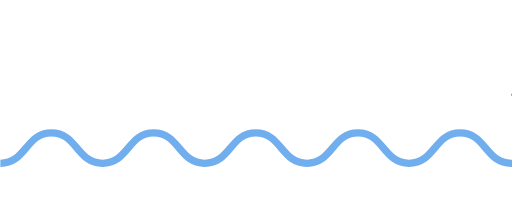
t = 0.00 s
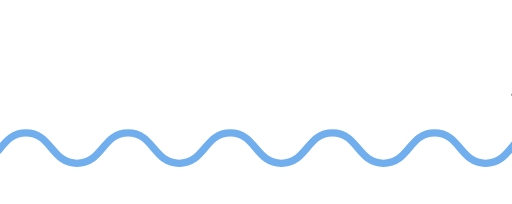
t = 1.00 s
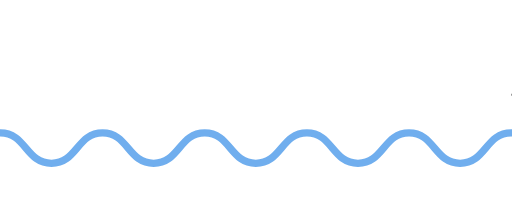
t = 2.00 s
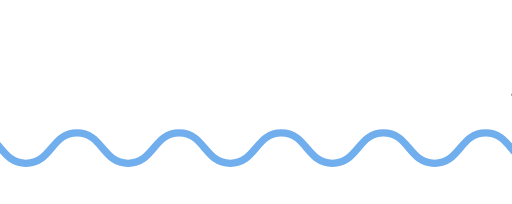
t = 3.00 s

The animated SVG that drew these frames (rendered in a browser with its animation timeline set to each time). Animation: 1 SMIL element (animateMotion=1); one cycle of 4.00 s, repeats indefinitely.

<?xml version="1.0" encoding="UTF-8" standalone="no"?>
<!-- Created with Inkscape (http://www.inkscape.org/) -->

<svg
   xmlns:dc="http://purl.org/dc/elements/1.1/"
   xmlns:cc="http://creativecommons.org/ns#"
   xmlns:rdf="http://www.w3.org/1999/02/22-rdf-syntax-ns#"
   xmlns:svg="http://www.w3.org/2000/svg"
   xmlns="http://www.w3.org/2000/svg"
   xmlns:sodipodi="http://sodipodi.sourceforge.net/DTD/sodipodi-0.dtd"
   xmlns:inkscape="http://www.inkscape.org/namespaces/inkscape"
   xmlns:xlink="http://www.w3.org/1999/xlink"
   version="1.1"
   id="svg815"
   xml:space="preserve"
   width="279.29333"
   height="111.44"
   viewBox="0 0 279.29333 111.44"
   sodipodi:docname="SouthCoastLogoAnimated.svg"
   inkscape:version="0.92.3 (2405546, 2018-03-11)"><metadata
     id="metadata821"><rdf:RDF><cc:Work
         rdf:about=""><dc:format>image/svg+xml</dc:format><dc:type
           rdf:resource="http://purl.org/dc/dcmitype/StillImage" /><dc:title></dc:title></cc:Work></rdf:RDF></metadata><defs
     id="defs819" /><sodipodi:namedview
     pagecolor="#ffffff"
     bordercolor="#666666"
     borderopacity="1"
     objecttolerance="10"
     gridtolerance="10"
     guidetolerance="10"
     inkscape:pageopacity="0"
     inkscape:pageshadow="2"
     inkscape:window-width="1920"
     inkscape:window-height="1052"
     id="namedview817"
     showgrid="false"
     inkscape:zoom="5.0162314"
     inkscape:cx="96.471077"
     inkscape:cy="32.603262"
     inkscape:window-x="0"
     inkscape:window-y="0"
     inkscape:window-maximized="1"
     inkscape:current-layer="g823"
     showguides="true"
     inkscape:guide-bbox="true"><sodipodi:guide
       position="28.108751,33.291924"
       orientation="1,0"
       id="guide4554"
       inkscape:locked="false" /><sodipodi:guide
       position="56.018148,35.484806"
       orientation="1,0"
       id="guide4556"
       inkscape:locked="false" /></sodipodi:namedview><g
     id="g823"
     inkscape:groupmode="layer"
     inkscape:label="ink_ext_XXXXXX"
     transform="matrix(1.3333333,0,0,-1.3333333,0,111.44)"><path
       inkscape:connector-curvature="0"
       id="path827"
       style="fill:#ffffff;fill-opacity:1;fill-rule:nonzero;stroke:none;stroke-width:0.1"
       d="M 104.852,83.5816 96.375,70.7742 h 6.877 V 0 h 3.176 v 70.7742 h 6.877 l -8.453,12.8074" /><path
       inkscape:connector-curvature="0"
       id="path829"
       style="fill:#ffffff;fill-opacity:1;fill-rule:nonzero;stroke:none;stroke-width:0.1"
       d="m 11.009,55.5008 c -1.34377,0.459 -2.61877,0.6887 -3.82462,0.6887 -1.36485,0 -2.47735,-0.3125 -3.33516,-0.9368 -0.85899,-0.6238 -1.28906,-1.5117 -1.28906,-2.664 0,-1.3653 1.12539,-2.5664 3.37617,-3.5996 1.66445,-0.7684 2.7664,-1.3028 3.30469,-1.6004 0.53867,-0.2989 1.08518,-0.7102 1.63988,-1.2317 0.5546,-0.5234 1.0007,-1.1406 1.3371,-1.8496 0.3355,-0.709 0.5031,-1.5058 0.5031,-2.3914 0,-2.1984 -0.7383,-3.9023 -2.2156,-5.1125 -1.47816,-1.2109 -3.21956,-1.8152 -5.22542,-1.8152 -1.94102,0 -3.64297,0.3836 -5.103908,1.1512 l 0.544141,2.2558 c 1.717187,-0.7781 3.216017,-1.168 4.496097,-1.168 1.49336,0 2.69101,0.3868 3.59336,1.1602 0.90117,0.7734 1.35113,1.8379 1.35113,3.1926 0,1.0027 -0.29371,1.8523 -0.88004,2.5515 -0.58633,0.6993 -1.66953,1.4102 -3.24844,2.1368 -1.62148,0.7461 -2.66953,1.2558 -3.14375,1.5273 -0.47461,0.2727 -0.94726,0.6484 -1.4164,1.1289 C 1.00313,49.4051 0.640234,49.9422 0.383594,50.541 0.128125,51.1375 0,51.7891 0,52.493 c 0,1.8664 0.671875,3.3222 2.01602,4.3683 1.34414,1.0457 3.04609,1.5684 5.10468,1.5684 1.5043,0 2.9977,-0.2293 4.4805,-0.6887 L 11.009,55.5008" /><path
       inkscape:connector-curvature="0"
       id="path831"
       style="fill:#ffffff;fill-opacity:1;fill-rule:nonzero;stroke:none;stroke-width:0.1"
       d="m 25.8586,37.1629 c 1.5144,0 2.7094,0.6406 3.5844,1.9211 0.8746,1.2801 1.3121,2.832 1.3121,4.6562 0,1.9207 -0.4324,3.4989 -1.2965,4.7364 -0.8641,1.2371 -2.0641,1.8562 -3.6,1.8562 -1.5473,0 -2.7473,-0.6113 -3.6008,-1.8328 -0.8531,-1.2219 -1.2805,-2.8078 -1.2805,-4.7598 0,-1.8566 0.4329,-3.4172 1.2965,-4.6808 0.8641,-1.2637 2.0586,-1.8965 3.5848,-1.8965 z m 0,15.3301 c 2.2934,0 4.1176,-0.8008 5.4727,-2.4004 1.3542,-1.5996 2.0316,-3.7071 2.0316,-6.3203 0,-2.6348 -0.6774,-4.7586 -2.0316,-6.3692 -1.3551,-1.6101 -3.1793,-2.4148 -5.4727,-2.4148 -2.3043,0 -4.1313,0.8015 -5.4801,2.407 -1.3504,1.6055 -2.025,3.7305 -2.025,6.377 0,2.6242 0.6778,4.7324 2.032,6.3281 1.3551,1.5949 3.1793,2.3926 5.4731,2.3926" /><path
       inkscape:connector-curvature="0"
       id="path833"
       style="fill:#ffffff;fill-opacity:1;fill-rule:nonzero;stroke:none;stroke-width:0.1"
       d="m 51.9566,35.4188 h -2.4961 v 2.4648 c -1.7925,-1.9102 -3.68,-2.8641 -5.6644,-2.8641 -3.1258,0 -4.6887,1.8934 -4.6887,5.6805 v 11.3926 h 2.4965 V 41.4199 c 0,-1.4191 0.2238,-2.4777 0.6719,-3.1769 0.4476,-0.6992 1.2051,-1.0469 2.2722,-1.0469 1.525,0 3.1629,0.9492 4.9125,2.8477 v 12.0488 h 2.4961 V 35.4188" /><path
       inkscape:connector-curvature="0"
       id="path835"
       style="fill:#ffffff;fill-opacity:1;fill-rule:nonzero;stroke:none;stroke-width:0.1"
       d="m 71.8145,36.1719 c -1.675,-0.7688 -3.3227,-1.1524 -4.9446,-1.1524 -2.9761,0 -4.464,1.5731 -4.464,4.7207 v 10.1922 h -3.2004 v 2.1602 h 3.2004 v 4.5605 h 2.432 v -4.5605 h 5.6641 v -2.1602 h -5.6641 v -9.5371 c 0,-1.0137 0.2242,-1.8008 0.6719,-2.3601 0.448,-0.5598 1.0562,-0.8391 1.8242,-0.8391 1.3656,0 2.7148,0.3027 4.0488,0.9121 l 0.4317,-1.9363" /><path
       inkscape:connector-curvature="0"
       id="path837"
       style="fill:#ffffff;fill-opacity:1;fill-rule:nonzero;stroke:none;stroke-width:0.1"
       d="m 91.3203,35.4188 h -2.4961 v 10.6894 c 0,1.4824 -0.2383,2.5566 -0.7121,3.2246 -0.4742,0.666 -1.2195,1 -2.2332,1 -1.5254,0 -3.1621,-0.95 -4.9121,-2.8476 V 35.4188 h -2.4961 v 22.5781 h 2.4961 v -8.3516 c 1.793,1.8977 3.6809,2.8477 5.6648,2.8477 3.1262,0 4.6887,-1.8887 4.6887,-5.6641 V 35.4188" /><path
       inkscape:connector-curvature="0"
       id="path839"
       style="fill:#ffffff;fill-opacity:1;fill-rule:nonzero;stroke:none;stroke-width:0.1"
       d="m 131.5,36.827 c -1.771,-1.2266 -3.824,-1.8387 -6.161,-1.8387 -2.923,0 -5.144,1.0019 -6.663,3.0078 -1.521,2.0047 -2.281,4.9062 -2.281,8.7039 0,3.6699 0.736,6.541 2.208,8.6172 1.471,2.0742 3.717,3.1125 6.736,3.1125 1.089,0 2.165,-0.1387 3.232,-0.416 1.068,-0.2785 1.926,-0.6457 2.576,-1.1047 l -0.864,-2.0645 c -1.504,0.8535 -3.152,1.2813 -4.944,1.2813 -2.08,0 -3.626,-0.7559 -4.64,-2.2656 -1.013,-1.5098 -1.52,-3.8954 -1.52,-7.1602 0,-6.2723 2.053,-9.4082 6.16,-9.4082 1.739,0 3.52,0.5332 5.345,1.5996 L 131.5,36.827" /><path
       inkscape:connector-curvature="0"
       id="path841"
       style="fill:#ffffff;fill-opacity:1;fill-rule:nonzero;stroke:none;stroke-width:0.1"
       d="m 143.853,37.1629 c 1.514,0 2.71,0.6406 3.585,1.9211 0.874,1.2801 1.312,2.832 1.312,4.6562 0,1.9207 -0.433,3.4989 -1.297,4.7364 -0.864,1.2371 -2.064,1.8562 -3.6,1.8562 -1.546,0 -2.748,-0.6113 -3.601,-1.8328 -0.854,-1.2219 -1.279,-2.8078 -1.279,-4.7598 0,-1.8566 0.431,-3.4172 1.296,-4.6808 0.864,-1.2637 2.059,-1.8965 3.584,-1.8965 z m 0,15.3301 c 2.293,0 4.118,-0.8008 5.472,-2.4004 1.355,-1.5996 2.032,-3.7071 2.032,-6.3203 0,-2.6348 -0.677,-4.7586 -2.032,-6.3692 -1.354,-1.6101 -3.179,-2.4148 -5.472,-2.4148 -2.304,0 -4.13,0.8015 -5.48,2.407 -1.35,1.6055 -2.025,3.7305 -2.025,6.377 0,2.6242 0.677,4.7324 2.033,6.3281 1.353,1.5949 3.179,2.3926 5.472,2.3926" /><path
       inkscape:connector-curvature="0"
       id="path843"
       style="fill:#ffffff;fill-opacity:1;fill-rule:nonzero;stroke:none;stroke-width:0.1"
       d="m 167.487,40.3641 v 3.0234 c -2.251,-0.202 -3.795,-0.3926 -4.632,-0.5684 -0.837,-0.1757 -1.562,-0.5027 -2.175,-0.9832 -0.615,-0.4796 -0.922,-1.1308 -0.922,-1.9523 0,-0.7461 0.262,-1.3496 0.785,-1.8074 0.522,-0.459 1.188,-0.6887 2,-0.6887 0.885,0 1.766,0.2637 2.64,0.791 0.875,0.5285 1.642,1.257 2.304,2.1856 z m 2.911,-4.9453 h -2.479 c -0.202,0.673 -0.304,1.5683 -0.304,2.6894 -1.419,-2.0809 -3.349,-3.1199 -5.793,-3.1199 -1.237,0 -2.327,0.4383 -3.271,1.3191 -0.944,0.8789 -1.416,2.0137 -1.416,3.4004 0,0.8215 0.164,1.5469 0.495,2.1758 0.331,0.6301 0.816,1.1602 1.456,1.5918 0.641,0.4316 1.419,0.7734 2.336,1.0246 0.918,0.2508 2.006,0.4246 3.265,0.5203 l 2.8,0.2246 v 0.7989 c 0,2.8593 -1.334,4.289 -4.001,4.289 -0.629,0 -1.425,-0.1367 -2.391,-0.4082 -0.965,-0.2723 -1.796,-0.5945 -2.49,-0.9676 l -0.655,1.7918 c 2.273,1.1621 4.384,1.7442 6.337,1.7442 3.797,0 5.695,-2.0106 5.695,-6.0332 v -7.168 c 0,-1.4512 0.14,-2.7422 0.416,-3.873" /><path
       inkscape:connector-curvature="0"
       id="path845"
       style="fill:#ffffff;fill-opacity:1;fill-rule:nonzero;stroke:none;stroke-width:0.1"
       d="m 187.904,49.709 c -1.396,0.4578 -2.715,0.6883 -3.951,0.6883 -1.355,0 -2.428,-0.2274 -3.217,-0.6817 -0.789,-0.4531 -1.184,-1.0574 -1.184,-1.8144 0,-0.4805 0.181,-0.9004 0.544,-1.2578 0.363,-0.3575 1.088,-0.6895 2.176,-0.9989 l 2.384,-0.6886 c 1.1,-0.3094 1.995,-0.6797 2.689,-1.1121 0.693,-0.4317 1.214,-0.9543 1.56,-1.5676 0.347,-0.6141 0.52,-1.3262 0.52,-2.1367 0,-1.5899 -0.667,-2.8457 -2,-3.7684 -1.333,-0.9231 -3.03,-1.3828 -5.089,-1.3828 -2.048,0 -3.738,0.3086 -5.072,0.9265 l 0.48,2.1614 c 1.397,-0.6621 2.897,-0.9922 4.496,-0.9922 1.387,0 2.516,0.2578 3.385,0.7754 0.869,0.5176 1.304,1.2019 1.304,2.0554 0,0.5774 -0.216,1.0918 -0.648,1.545 -0.431,0.4531 -1.449,0.9257 -3.049,1.416 -1.291,0.3945 -2.24,0.6906 -2.847,0.8879 -0.61,0.1972 -1.174,0.489 -1.697,0.8718 -0.523,0.3848 -0.92,0.843 -1.192,1.377 -0.271,0.5332 -0.408,1.1301 -0.408,1.7922 0,1.4402 0.629,2.5808 1.889,3.4246 1.257,0.8418 2.927,1.2637 5.007,1.2637 1.344,0 2.838,-0.2301 4.481,-0.6883 l -0.561,-2.0957" /><path
       inkscape:connector-curvature="0"
       id="path847"
       style="fill:#ffffff;fill-opacity:1;fill-rule:nonzero;stroke:none;stroke-width:0.1"
       d="m 209.475,36.1719 c -1.675,-0.7688 -3.323,-1.1524 -4.945,-1.1524 -2.975,0 -4.464,1.5731 -4.464,4.7207 v 10.1922 h -3.201 v 2.1602 h 3.201 v 4.5605 h 2.432 v -4.5605 h 5.664 v -2.1602 h -5.664 v -9.5371 c 0,-1.0137 0.224,-1.8008 0.672,-2.3601 0.448,-0.5598 1.057,-0.8391 1.824,-0.8391 1.365,0 2.715,0.3027 4.049,0.9121 l 0.432,-1.9363" /><path
       inkscape:connector-curvature="0"
       id="path849"
       style="fill:none;stroke:#70aeee;stroke-width:3;stroke-linecap:butt;stroke-linejoin:miter;stroke-miterlimit:10;stroke-dasharray:none;stroke-opacity:1"
       d="m 0.176172,28.0801 c 10.464428,0 10.464428,-12.4727 20.928928,-12.4727 10.4625,0 10.4625,12.4727 20.9246,12.4727 10.4637,0 10.4637,-12.4727 20.9273,-12.4727 10.4625,0 10.4625,12.4727 20.9246,12.4727 10.4637,0 10.4637,-12.4727 20.9273,-12.4727 10.4641,0 10.4641,12.4727 20.9274,12.4727 10.4652,0 10.4652,-12.4727 20.9296,-12.4727 10.465,0 10.465,12.4727 20.931,12.4727 10.465,0 10.465,-12.4727 20.93,-12.4727 10.466,0 10.466,12.4727 20.931,12.4727 10.468,0 10.468,-12.4727 20.935,-12.4727 10.467,0 10.467,12.4727 20.934,12.4727">

    <animateMotion dur="4s" repeatCount="indefinite" rotate="auto" >
       <mpath xlink:href="#path4558"/>
    </animateMotion>
</path>
    <path
       style="fill:none;stroke:#000000;stroke-width:0.75px;stroke-linecap:butt;stroke-linejoin:miter;stroke-opacity:1"
       d="M 251.3269,44.753411 H 209.4628"
       id="path4558"
       inkscape:connector-curvature="0"/></g></svg>